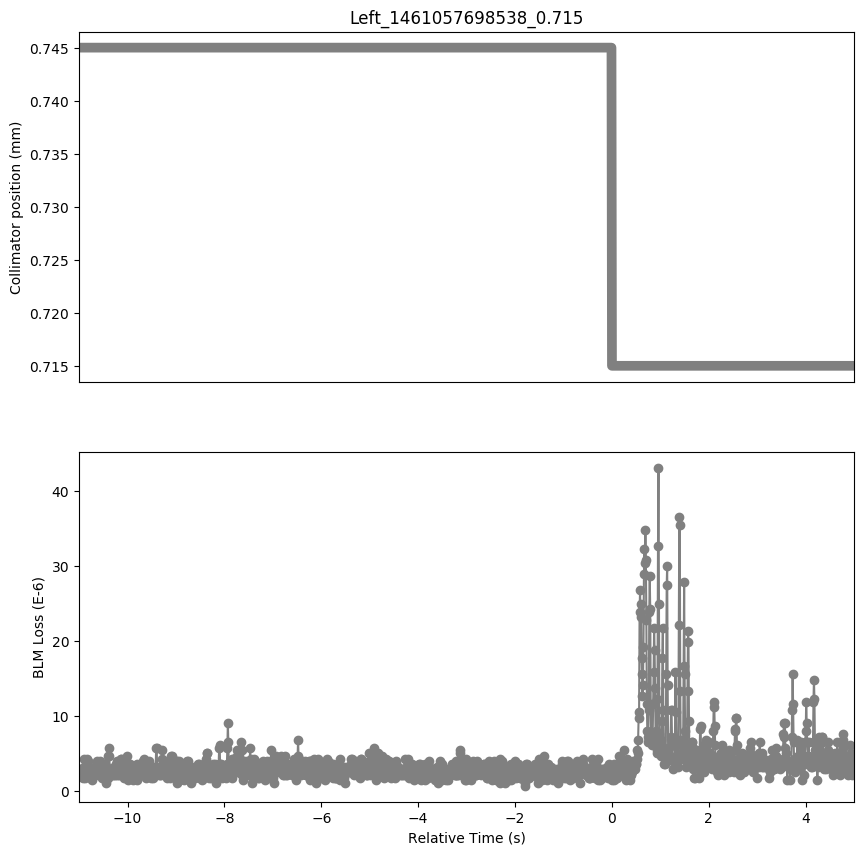

Data behind this chart, as committed beside it:
Timestamp, position, BLMTI.05R1.B1E10_TCL.5R1.B1
1461057687540, 0.745, 2.5340000000000002e-06
1461057687550, 0.745, 2.1719999999999997e-06
1461057687560, 0.745, 2.8960000000000003e-06
1461057687570, 0.745, 2.5340000000000002e-06
1461057687580, 0.745, 2.8960000000000003e-06
1461057687590, 0.745, 2.5340000000000002e-06
1461057687600, 0.745, 2.8960000000000003e-06
1461057687610, 0.745, 2.5340000000000002e-06
1461057687620, 0.745, 1.81e-06
1461057687630, 0.745, 2.5340000000000002e-06
1461057687640, 0.745, 3.258e-06
1461057687650, 0.745, 4.343999999999999e-06
1461057687660, 0.745, 1.81e-06
1461057687670, 0.745, 2.8960000000000003e-06
1461057687680, 0.745, 2.8960000000000003e-06
1461057687690, 0.745, 2.1719999999999997e-06
1461057687700, 0.745, 3.62e-06
1461057687710, 0.745, 4.343999999999999e-06
1461057687720, 0.745, 3.982e-06
1461057687730, 0.745, 3.258e-06
1461057687740, 0.745, 2.8960000000000003e-06
1461057687750, 0.745, 3.258e-06
1461057687760, 0.745, 2.8960000000000003e-06
1461057687770, 0.745, 2.8960000000000003e-06
1461057687780, 0.745, 2.8960000000000003e-06
1461057687790, 0.745, 1.81e-06
1461057687800, 0.745, 1.4480000000000002e-06
1461057687810, 0.745, 2.1719999999999997e-06
1461057687820, 0.745, 2.8960000000000003e-06
1461057687830, 0.745, 2.8960000000000003e-06
1461057687840, 0.745, 2.5340000000000002e-06
1461057687850, 0.745, 2.5340000000000002e-06
1461057687860, 0.745, 2.8960000000000003e-06
1461057687870, 0.745, 3.258e-06
1461057687880, 0.745, 2.1719999999999997e-06
1461057687890, 0.745, 2.8960000000000003e-06
1461057687900, 0.745, 3.982e-06
1461057687910, 0.745, 3.62e-06
1461057687920, 0.745, 2.8960000000000003e-06
1461057687930, 0.745, 2.8960000000000003e-06
1461057687940, 0.745, 2.5340000000000002e-06
1461057687950, 0.745, 3.62e-06
1461057687960, 0.745, 3.258e-06
1461057687970, 0.745, 2.8960000000000003e-06
1461057687980, 0.745, 3.982e-06
1461057687990, 0.745, 2.1719999999999997e-06
1461057688000, 0.745, 2.1719999999999997e-06
1461057688010, 0.745, 2.5340000000000002e-06
1461057688020, 0.745, 1.81e-06
1461057688030, 0.745, 2.5340000000000002e-06
1461057688040, 0.745, 2.8960000000000003e-06
1461057688050, 0.745, 2.5340000000000002e-06
1461057688060, 0.745, 3.258e-06
1461057688070, 0.745, 3.62e-06
1461057688080, 0.745, 2.8960000000000003e-06
1461057688090, 0.745, 2.8960000000000003e-06
1461057688100, 0.745, 1.0859999999999999e-06
1461057688110, 0.745, 1.81e-06
1461057688120, 0.745, 2.5340000000000002e-06
1461057688130, 0.745, 1.81e-06
... 1,538 more rows
